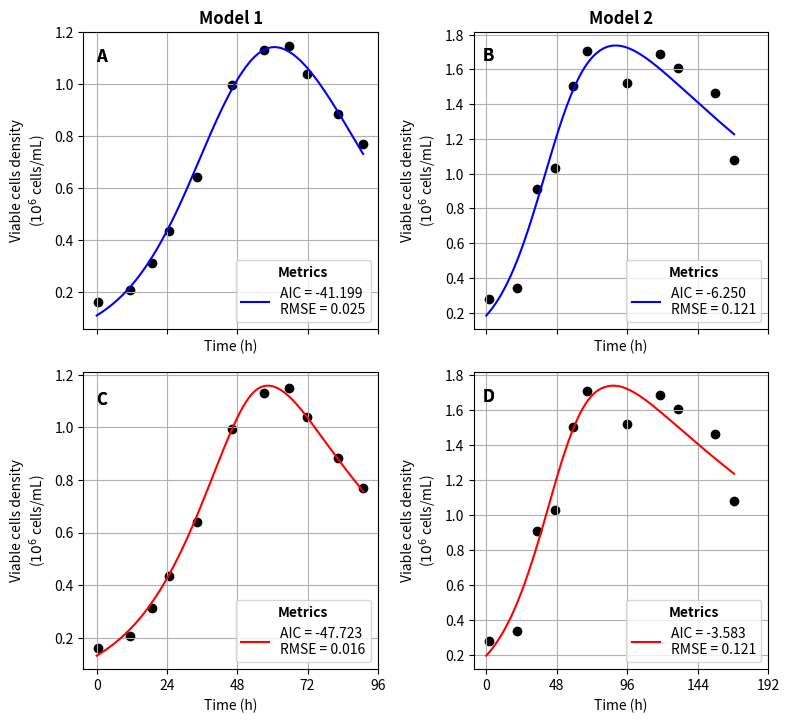
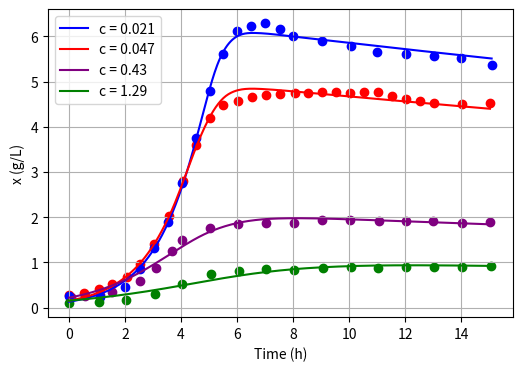
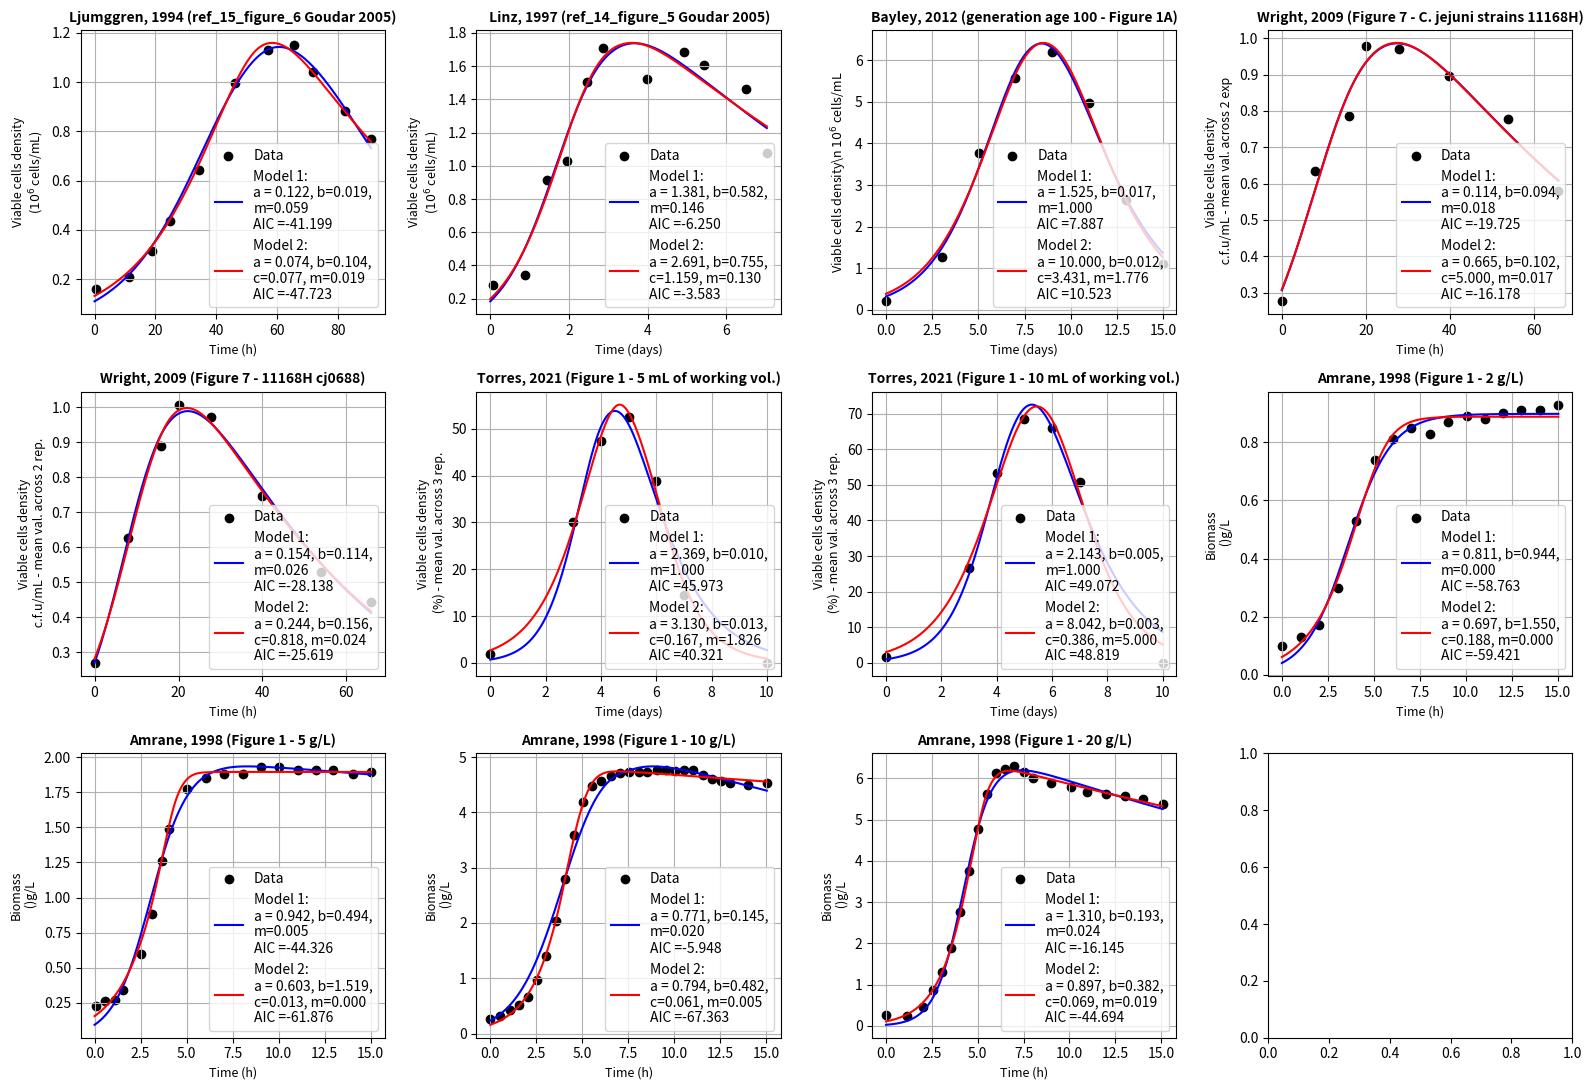

Reproduce these figures in Python, in order.
#!/usr/bin/env python3
# -*- coding: utf-8 -*-
"""
Created on Mon Feb 17 09:25:11 2025

@author: Marielle Péré, Carlos Martinez Von Dossow

This code is associated to the submitted manuscript "A Single Population Approach to Modeling Growth and Decay in Batch Bioreactors", Carlos Matinez von Dossow, Marielle Péré.

Its purpose is to calibrate the models presented in this paper to data from different studies on batch culture.
"""

# =============================================================================
# IMPORT
# =============================================================================
import pandas as pd
import numpy as np
from scipy.integrate import solve_ivp
from scipy.optimize import curve_fit
import matplotlib.pyplot as plt
from scipy import stats

# =============================================================================
# FUNCTIONS
# =============================================================================
def compute_calibration_metrics(t_eval,X_data, model_to_fit, popt,pcov,names  = ['a','b','c','m','x0']):
    """
    Compute different metrics to evaluate quality of fit.

    Parameters
    ----------
    t_eval : numpy vector
        Time vector
    X_data : numpy vector
        Data vector
    model_to_fit : Python function
        Model calibrated.
    popt : list
        List of estimated parameters.
    pcov : numpy matrix
        Covariance matrix.
    names : List of str,
        List of parameters names. The default is ['a','b','c','m','x0'].

    Returns
    -------
    str
        Legend for plotting model containing AIC and RMSE.

    """
    
    fitted = model_to_fit(t_eval, *popt)
    resid   = X_data - fitted
    N, P    = X_data.size, popt.size
    dof     = N - P
    σ2      = np.sum(resid**2) / dof
    σ       = np.sqrt(σ2)
    pcov    = pcov * σ2
    
    # Compute R²
    ss_res = np.sum((X_data - fitted) ** 2)
    ss_tot = np.sum((X_data - np.mean(X_data)) ** 2)
    r2 = 1 - (ss_res / ss_tot)
    
  
    
    # 7) Standard errors and 95 % t‐intervals
    perr   = np.sqrt(np.diag(pcov))
    alpha  = 0.05
    tval   = stats.t.ppf(1 - alpha/2, dof)
    ci95   = tval * perr
    
    # AIC/RMSE
    aic_1, rmse_1, sigma_1 = compute_aic_and_rmse(X_data, fitted, len(names))
    
   
    print(f"\nEstimation of\nσ = {σ:.4f},\ndof = {dof},\nt₀.₉₇₅ = {tval:.3f}")
    print(f'AIC = {aic_1},\nRMSE = {rmse_1},\nR² = {r2:.3f}')
    print("\nParam.   Value    stderr    IC 95%")
    for nm, pv, err, ci in zip(names, popt, perr, ci95):
        lo, hi = pv - ci, pv + ci
        print(f"{nm:>4s}     {pv:7.4f}  {err:7.4f}   [{lo:7.4f}, {hi:7.4f}]")
    print('------------')
    return f'AIC = {aic_1:.3f}\nRMSE = {rmse_1:.3f}'

def compute_aic_and_rmse(data, sol, k):
    """
    Computes the AIC, RMSE, and estimates sigma between observed data and model solution.
    
    Parameters:
    - data: Observed data vector
    - sol: Model solution vector (must be the same length as data)
    - k: Number of parameters in the model
    
    - AIC value
    - RMSE value
    - Estimated sigma
    """
    # Ensure data and solution are numpy arrays
    data = np.asarray(data)
    sol = np.asarray(sol)

    # Compute residuals
    residuals = data - sol
    
    # Number of data points
    n = len(data)
    
    # print('k = ',k, 'n = ',n, 'sol =',sol,'data = ', data)
    # Estimate variance of residuals (degrees of freedom: n - k)
    variance = np.sum(residuals ** 2) / (n - k)
    
    # Estimate standard deviation (sigma)
    sigma = np.sqrt(variance)
    
    # Compute log-likelihood assuming Gaussian residuals
    log_likelihood = -0.5 * np.sum((residuals / sigma) ** 2 + np.log(2 * np.pi * sigma ** 2))

    # AIC formula: 2k - 2 * log-likelihood
    aic = 2 * k - 2 * log_likelihood
    
    # RMSE calculation: root mean squared error
    rmse = np.sqrt(np.mean(residuals ** 2))
    
    return aic, rmse, sigma
def get_data():
    """
    Organize data from 6 papers on batch culture into a python dict for plotting.
        - Ljumggren, 1994 (from Goudar, 2005),
        - Linz, 1997 (from Goudar, 2005),
        - Bayley, 2012,
        - Wright, 2009,
        - Torres, 2020,
        - Amrane, 1998.
        

    Returns
    -------
    Dict organized as follow:
            key: Reference of the paper and additional info. Will be used as title during plotting.
            value: dict
                key/value: Time, Data, xlabel, ylabel

    """
    
    # obtained with: https://automeris.io/wpd/ from goudar2005 figure 6
    ref_15_time=[   0.588302674824007, 
    11.277612483882635, 
    18.840077422159318, 
    24.695201647130013, 
    34.263711153079136, 
    46.271488614301965, 
    57.113821735184494,
    65.6628611541071, 
    71.91772573875602,
    82.29805181645429 ,
    90.97397428855908]
    
    ref_15_data=[  0.16040191381938573,
     0.20714774532926472,
    0.31335238537202903,
     0.43691885652522555,
    0.6420429346405423,
     0.9955602679817079,
     1.1313744782962427,
     1.1484825433003107,
     1.0394618043827524,
    0.8833286829127888,
     0.7692995879237884]
    ref_15_df = pd.DataFrame({'Time':ref_15_time,'Data':ref_15_data,
                              'ylabel':'Viable cells density\n'+r"($10^6$ cells/mL)",
                              'xlabel':'Time (h)'})


     # obtained with: https://automeris.io/wpd/ from goudar2005 figure 5
    ref_14_time=[0.06593988819996532,
        0.88248924419287,
        1.445553651609095,
        1.955286692979131, 
        2.4510162267656117,
        2.8693240691993243, 
        3.982790708592236, 
        4.923386461264003, 
        5.4346217946353415, 
        6.491028164621693, 
        7.027265929157541 ]
     
    ref_14_data=[ 0.27997793508623103,
         0.342359939774187,
         0.9122835844418886,
        1.0319471783401688,
         1.5026994309398383,
        1.7076315092333956,
         1.5212601144826987,
         1.6862590581836354,
         1.6073384281599272,
         1.4636213955890294,
         1.079691896006519 ]
    ref_14_df = pd.DataFrame({'Time':ref_14_time,'Data':ref_14_data,
                               'ylabel':'Viable cells density\n'+r"($10^6$ cells/mL)",
                               'xlabel':'Time (days)'})
    
    # Obtained from Figure 1A - https://analyticalsciencejournals.onlinelibrary.wiley.com/doi/10.1002/bit.24485
    
    ref_bayley_2012_100_time=[0, 
        3.0191256830601088,
        5.027322404371584, 
        7.0081967213114735, 
        9.002732240437158,
        10.997267759562842, 
        12.978142076502731, 
        14.972677595628415]
     
    ref_bayley_2012_100_data=[ 0.2089552238805954,
        1.2835820895522376,
         3.7711442786069647,
         5.5621890547263675,
         6.199004975124378,
         4.965174129353233,
         2.6368159203980097,
        1.1044776119402977 ]
    ref_bayley_2012_100_df = pd.DataFrame({'Time':ref_bayley_2012_100_time,'Data':ref_bayley_2012_100_data,
                               'ylabel':r'Viable cells density\n $10^6$ cells/mL',
                               'xlabel':'Time (days)'})
    
    
    # from Figure 7 - https://www.microbiologyresearch.org/docserver/fulltext/micro/155/1/80.pdf?expires=1738003547&id=id&accname=guest&checksum=8DE49E6B41D30269FA30F6B1E8006FDF
    ref_wright_2009_square_time=[0, 
        7.912087912087912,
        15.897435897435894, 
        19.999999999999996, 
        27.83882783882783, 
        39.92673992673993, 
        53.84615384615384, 
        65.86080586080585]
     
    ref_wright_2009_square_data=[ 275790197.8947369,
        635512221.0526316,
         786810829.4736842,
         978245635.7894738,
         969549545.2631578,
         897546532.6315789,
         777058252.6315789,
         580847408.4210526]
    
    
    
    # cfu = colony forming unit
    ref_wright_2009_square_df = pd.DataFrame({'Time':ref_wright_2009_square_time,'Data':ref_wright_2009_square_data,
                               'ylabel':'Viable cells density\n c.f.u/mL - mean val. across 2 exp',
                               'xlabel':'Time (h)'})
    
    ref_wright_2009_dot_time=[0, 
        7.912087912087912,
        15.897435897435894, 
        19.999999999999996, 
        27.83882783882783, 
        39.92673992673993, 
        53.84615384615384, 
        65.86080586080585]
     
    ref_wright_2009_dot_data=[  269479562.0743792,
        626807733.8926781,
         889409453.0176299,
         1007020968.4004636,
         970670470.714194,
        746673783.1167164,
         528848753.22609735,
         443799295.10230374
         ]
    
    ref_wright_2009_dot_df = pd.DataFrame({'Time':ref_wright_2009_dot_time,'Data':ref_wright_2009_dot_data,
                               'ylabel':'Viable cells density\n c.f.u/mL - mean val. across 2 rep.',
                               'xlabel':'Time (h)'})
    
    
    
    # from https://doi.org/10.1002/btpr.3099
#     Figure 1. Cell growth, viability and r-protein production profiles of the CHO-IgG1 cell line during
# 10 days batch cultures at different working volume. 5 mL (white dots), 10 mL (light grey dots), 15
# mL (dark grey dots) and 20 mL (black dots). Experimental values represent the mean of three biological
# replicates and error bars indicate ± SEM.
    ref_torres_2020_5ml_time=[0,
            3,
            4,
            5, 
            6,
            7,
            10]
     
    ref_torres_2020_5ml_data=[  1.7977528089887613,
             30.112359550561806,
            47.47191011235956,
             52.528089887640455,
             38.876404494382015,
            14.438202247191015,
            -0.05617977528089568 ]
    
    ref_torres_2020_5ml_df = pd.DataFrame({'Time':ref_torres_2020_5ml_time,'Data':ref_torres_2020_5ml_data,
                               'ylabel':'Viable cells density\n (%) - mean val. across 3 rep.',
                               'xlabel':'Time (days)'})
    
    ref_torres_2020_10ml_time=[0,
        3,
        4,
        5, 
        6,
        7,
        10]
     
    ref_torres_2020_10ml_data=[ 1.62921348314606,
         26.57303370786518,
        53.37078651685393,
        68.53932584269664,
         65.84269662921349,
         50.67415730337079,
         -0.05617977528089568 ]
    
    ref_torres_2020_10ml_df = pd.DataFrame({'Time':ref_torres_2020_10ml_time,'Data':ref_torres_2020_10ml_data,
                               'ylabel':'Viable cells density\n (%) - mean val. across 3 rep.',
                               'xlabel':'Time (days)'})
    
    
    # Data for S0=5 g/L
    data_time_5 = np.array([0.09, 0.59, 1.10, 1.55, 2.53, 3.11, 3.66, 4.05, 5.02, 6.03, 7.02, 8.04, 9.02, 10.04, 11.06, 12.01, 12.98, 14.03, 15.02])
    data_x_5 = np.array([0.23, 0.26, 0.27, 0.34, 0.60, 0.88, 1.26, 1.49, 1.77, 1.85, 1.88, 1.88, 1.93, 1.93, 1.91, 1.91, 1.91, 1.88, 1.89])
    
    ref_amrane_1998_5gl_df = pd.DataFrame({'Time':data_time_5,'Data':data_x_5,
                               'ylabel':'Biomass\n ()g/L',
                               'xlabel':'Time (h)'})
    
    # Data for D0=10 g/L
    data_time_10 = np.array([0.00, 0.53, 1.06, 1.54, 2.06, 2.55, 3.05, 3.57, 4.06, 4.54, 5.02, 5.51, 6.02, 6.53, 7.02, 7.54, 8.07, 8.53, 9.04, 9.52, 10.03, 10.53, 11.01, 11.54, 12.03, 12.52, 13.03, 14.02, 15.02])
    data_x_10 = np.array([0.27, 0.32, 0.42, 0.52, 0.67, 0.97, 1.41, 2.03, 2.80, 3.60, 4.19, 4.48, 4.57, 4.66, 4.71, 4.73, 4.74, 4.74, 4.76, 4.76, 4.75, 4.77, 4.76, 4.68, 4.61, 4.57, 4.53, 4.50, 4.53])
    ref_amrane_1998_10gl_df = pd.DataFrame({'Time':data_time_10,'Data':data_x_10,
                               'ylabel':'Biomass\n ()g/L',
                               'xlabel':'Time (h)'})
    
    
    # Data for S0=20 g/L
    data_time_20 = np.array([0.00, 1.12, 1.99, 2.55, 3.05, 3.55, 4.02, 4.54, 5.04, 5.49, 6.01, 6.51, 6.98, 7.52, 8.00, 9.02, 10.06, 10.98, 12.02, 13.02, 13.99, 15.08])
    data_x_20 = np.array([0.26, 0.24, 0.45, 0.86, 1.31, 1.89, 2.76, 3.76, 4.78, 5.61, 6.12, 6.23, 6.29, 6.15, 6.01, 5.89, 5.78, 5.66, 5.61, 5.57, 5.51, 5.37])
    ref_amrane_1998_20gl_df = pd.DataFrame({'Time':data_time_20,'Data':data_x_20,
                               'ylabel':'Biomass\n ()g/L',
                               'xlabel':'Time (h)'})
    
    # Data for S0=2 g/L
    data_time_2 = np.array([0.00, 1.06, 2.04, 3.06, 4.03, 5.06, 6.07, 7.04, 8.04, 9.06, 10.06, 11.03, 12.03, 13.02, 14.03, 15.04])
    data_x_2 = np.array([0.10, 0.13, 0.17, 0.30, 0.53, 0.74, 0.81, 0.85, 0.83, 0.87, 0.89, 0.88, 0.90, 0.91, 0.91, 0.93])
    ref_amrane_1998_2gl_df = pd.DataFrame({'Time':data_time_2,'Data':data_x_2,
                               'ylabel':'Biomass\n ()g/L',
                               'xlabel':'Time (h)'})

    
    dict_data = {'Ljumggren, 1994 (ref_15_figure_6 Goudar 2005)':ref_15_df,
                 ' Linz, 1997 (ref_14_figure_5 Goudar 2005)':ref_14_df,
                 'Bayley, 2012 (generation age 100 - Figure 1A)':ref_bayley_2012_100_df,
                 'Wright, 2009 (Figure 7 - C. jejuni strains 11168H)':ref_wright_2009_square_df,
                 'Wright, 2009 (Figure 7 - 11168H cj0688)':ref_wright_2009_dot_df,
                 'Torres, 2021 (Figure 1 - 5 mL of working vol.)': ref_torres_2020_5ml_df,
                 'Torres, 2021 (Figure 1 - 10 mL of working vol.)': ref_torres_2020_10ml_df,
                 'Amrane, 1998 (Figure 1 - 2 g/L)':ref_amrane_1998_2gl_df,
                 'Amrane, 1998 (Figure 1 - 5 g/L)':ref_amrane_1998_5gl_df,
                 'Amrane, 1998 (Figure 1 - 10 g/L)':ref_amrane_1998_10gl_df,
                 'Amrane, 1998 (Figure 1 - 20 g/L)':ref_amrane_1998_20gl_df}
    
    return dict_data

    
# Define the integro-differential equation model
def integro_differential_model_1(t, y, a, b, m):
    """
    Model M1 in the paper.

    Parameters
    ----------
    t : double
       Time point.
    y : double
        State variable, Biomass.
    a : Positive double
        Growth rate.
    b : Positive double
        Combination of parameter.
    m : Positive double
        Maintenance Rate.

    Returns
    -------
    list
        [Biomass, Cumulative Biomass].

    """
    x = y[0]  # Current value of x
    integral = y[1]  # Current value of the integral
    dx_dt = a * x * np.exp(-b * integral) - m * x
    dintegral_dt = x  # The derivative of the integral is simply x
    return [dx_dt, dintegral_dt]

# Define a function to solve the integro-differential equation
def solve_model_1(t_eval, a, b, m, x0, integral0):
    """
    Solve model M1 using given parameters a,b and m, initial condition x0 and integral0 for time t_eval.

    Parameters
    ----------
    t_eval : numpy array
        Time vector
    a : Positive double
        Growth rate.
    b : Positive double
        Combination of parameter.
    m : Positive double
        Maintenance Rate.
    x0 : double
        Initial condition for biomass.
    integral0 : double
        Initial condition for cumulative biomass.

    Returns
    -------
    numpy vector
        Biomass value, solution of model M1 at time t_eval.

    """
    t_span = (t_eval[0], t_eval[-1])
    y0 = [x0, integral0]  # Initial conditions: [x, integral]

    sol = solve_ivp(
        lambda t, y: integro_differential_model_1(t, y, a, b, m),
        t_span,
        y0,
        t_eval=t_eval,
        method='RK45'
    )
    return sol.y[0]  # Return only the population (x)

# Define a function for curve fitting
def solve_model_1_with_null_cumulative_biomass(t, a, b, m, x0):
    """
    Solve model M1 when a,b,m and x0 are given and cumulative biomass is equal to 0

    Parameters
    ----------
   t_eval : numpy array
       Time vector
   a : Positive double
       Growth rate.
   b : Positive double
       Combination of parameter.
   m : Positive double
       Maintenance Rate.
   x0 : double
       Initial condition for biomass.

    Returns
    -------
    numpy array
        Biomass value, solution of model M1 at time t_eval.

    """
    return solve_model_1(t, a, b, m, x0=x0, integral0=0.0)


# Define the integro-differential equation model
def integro_differential_model_2(t, y, a, b, c, m):
    """
    Model M2 in the paper.

    Parameters
    ----------
    t : double
       Time point.
    y : double
        State variable, Biomass.
    a : Positive double
        Growth rate.
    b : Positive double
        Combination of parameter.
    c: Positive double
        Dimensionless parameter.        
    m : Positive double
        Maintenance Rate.

    Returns
    -------
    list
        [Biomass, Cumulative Biomass].

    """
    x = y[0]  # Current value of x
    integral = y[1]  # Current value of the integral
    dx_dt = a * x * 1 / (1 + c * np.exp(b * integral)) - m * x
    dintegral_dt = x  # The derivative of the integral is simply x
    return [dx_dt, dintegral_dt]

# Define a function to solve the integro-differential equation
def solve_model_2(t_eval, a, b,c, m, x0, integral0):
    """
    Solve model M2 using given parameters a,b and m, initial condition x0 and integral0 for time t_eval.

    Parameters
    ----------
    t_eval : numpy array
        Time vector
    a : Positive double
        Growth rate.
    b : Positive double
        Combination of parameter.
    c: Positive double
         Dimensionless parameter.   
    m : Positive double
        Maintenance Rate.
    x0 : double
        Initial condition for biomass.
    integral0 : double
        Initial condition for cumulative biomass.

    Returns
    -------
    numpy vector
        Biomass value, solution of model M2 at time t_eval.

    """
    t_span = (t_eval[0], t_eval[-1])
    y0 = [x0, integral0]  # Initial conditions: [x, integral]

    sol = solve_ivp(
        lambda t, y: integro_differential_model_2(t, y, a, b,c, m),
        t_span,
        y0,
        t_eval=t_eval,
        method='RK45'
    )
    return sol.y[0]  # Return only the population (x)

# Define a function for curve fitting
def solve_model_2_with_null_cumulative_biomass(t, a, b, c,m, x0):
    """
    Solve model M2 when a,b,m,c and x0 are given and cumulative biomass is equal to 0

    Parameters
    ----------
   t_eval : numpy array
       Time vector
   a : Positive double
       Growth rate.
   b : Positive double
       Combination of parameter.
   c: Positive double
        Dimensionless parameter. 
   m : Positive double
       Maintenance Rate.
   x0 : double
       Initial condition for biomass.

    Returns
    -------
    numpy array
        Biomass value, solution of model M2 at time t_eval.

    """
    return solve_model_2(t, a, b,c, m, x0=x0, integral0=0.0)


def figure_3():
    """
    Create Figure 3 of the  paper. Plot data from Goudar 2005 and calibration of model M1 and M2 results in the same figure

    Returns
    -------
    Matplotlib figure.

    """
    dict_data = get_data()
    fig, axs = plt.subplots(2,2, figsize =(8,11*2/3), sharex='col') 
    for i,((label, data_df)) in enumerate(dict_data.items()):
        if i < 2:
            print(label,'\n')
        
            ref_15_time = data_df['Time'].to_numpy()
            ref_15_data = data_df['Data'].to_numpy()
            
            if 'Wright' in label:
                ref_15_data =  ref_15_data*1e-9
            
            
            # Fit the model_1
            popt_ref_15, pcov_ref_15 = curve_fit(
                lambda t, a, b, m, x0: solve_model_1_with_null_cumulative_biomass(t, a, b, m, x0),
                ref_15_time,
                ref_15_data,
                p0=[0.4, 0.02, 0.01, 0.36],  # Initial guess for a, b, m, x0
                bounds=(0, [5, 1, 1, 1])  # Bounds for a, b, m, x0
            )
            
            print('Metrics for Model 1')
            legend_model_1 = compute_calibration_metrics(t_eval = ref_15_time,
                                        X_data = ref_15_data, 
                                        model_to_fit = solve_model_1_with_null_cumulative_biomass,
                                        popt = popt_ref_15,
                                        pcov = pcov_ref_15,
                                        names  = ['a','b','m','x0'])
            
            
            # Extract fitted parameters for T=30 and T=25
            a_fit_ref_15, b_fit_ref_15, m_fit_ref_15, x0_fit_ref_15 = popt_ref_15
            
            # Solve the model with fitted parameters
            t_fine = np.linspace(0, ref_15_time[-1], 500)
            x_fit_ref_15 = solve_model_1(t_fine, a_fit_ref_15, b_fit_ref_15, m_fit_ref_15, 
                                       x0=x0_fit_ref_15, integral0=0.0)
            
            x_fit_short = solve_model_1(ref_15_time, a_fit_ref_15, b_fit_ref_15, m_fit_ref_15, 
                                       x0=x0_fit_ref_15, integral0=0.0)
            
            
            axs[0,i].scatter(ref_15_time,ref_15_data,color = 'k', marker = 'o',
                             label = '_Data')
            axs[1,i].scatter(ref_15_time,ref_15_data,color = 'k', marker = 'o',
                             label = '_Data')
            
            aic_1, rmse_1, sigma_1 = compute_aic_and_rmse(ref_15_data, x_fit_short, 3)
            from matplotlib.patches import Patch
            axs[0,i].plot(t_fine,x_fit_ref_15,'-b',label =   legend_model_1)
            from matplotlib.lines import Line2D
            custom_legend = [Line2D([0], [0], color='none', label=legend_model_1)]

            axs[0,i].legend(handles=custom_legend)
            
            
            # Fit the model_2
            popt_ref_15, pcov_ref_15 = curve_fit(
                lambda t, a, b, c,m, x0: solve_model_2_with_null_cumulative_biomass(t, a, b,c, m, x0),
                ref_15_time,
                ref_15_data,
                p0=[0.4, 0.02, 0.5, 0.01, 0.36],  # Initial guess for a, b, c, m, x0
                bounds=(0, [10, 5, 5, 5, 5])  # Bounds for a, b, c, m, x0 # Bounds for a, b, m, x0
            )
            
            print('Metrics for Model 2')
            legend_model_2 = compute_calibration_metrics(t_eval = ref_15_time,
                                        X_data = ref_15_data, 
                                        model_to_fit = solve_model_2_with_null_cumulative_biomass,
                                        popt = popt_ref_15,
                                        pcov = pcov_ref_15,
                                        names  = ['a','b','c','m','x0'])
            
            
            # Extract fitted parameters for T=30 and T=25
            a_fit_ref_15, b_fit_ref_15, c_fit_ref_15, m_fit_ref_15, x0_fit_ref_15 = popt_ref_15
            
            # Solve the model with fitted parameters
            t_fine = np.linspace(0, ref_15_time[-1], 500)
            x_fit_ref_15 = solve_model_2(t_fine, a_fit_ref_15, b_fit_ref_15,c_fit_ref_15, m_fit_ref_15, 
                                       x0=x0_fit_ref_15, integral0=0.0)
            
            x_fit_short = solve_model_2(ref_15_time, a_fit_ref_15, b_fit_ref_15,c_fit_ref_15, m_fit_ref_15, 
                                       x0=x0_fit_ref_15, integral0=0.0)
            
            aic_2, rmse_2, sigma_2 = compute_aic_and_rmse(ref_15_data, x_fit_short, 4)
            
           
            axs[1,i].plot(t_fine,x_fit_ref_15,'r', label = legend_model_2)
            
            
            # Add labels and title
            ylabel =  data_df['ylabel'].drop_duplicates().to_list()[0]
            xlabel =  data_df['xlabel'].drop_duplicates().to_list()[0]
            axs[0,0].set_title('Model 1', fontweight = 'bold')
            axs[0,1].set_title('Model 2', fontweight = 'bold')
            
            
            
            
            for row in range(2):
                axs[row,i].set_xlabel('Time (h)')
                axs[row,i].set_ylabel(ylabel)
                    
                
                if i==0:
                    axs[row,i].set_xticks([0,24,48,72,24*4])
                    max_y = max(line.get_ydata().max() for line in axs[0,0].lines)
                    axs[0,0].text(-0.1,max_y-0.05*max_y,'A', fontweight = 'bold', fontsize = 12)
                    axs[1,0].text(-0.1,max_y-0.05*max_y,'C', fontweight = 'bold', fontsize = 12)
                    
                    
                else:
                    axs[row,i].set_xticks([0,2,4,6,8],[0,48,24*4,24*6,24*8])
                    max_y = max(line.get_ydata().max() for line in axs[0,1].lines)
                    axs[0,1].text(-0.10,max_y-0.05*max_y,'B', fontweight = 'bold', fontsize = 12)
                    axs[1,1].text(-0.10,max_y-0.05*max_y,'D', fontweight = 'bold', fontsize = 12)
                    
                    
                # ax.set_title(label)
                axs[row,i].legend(title = 'Metrics', loc = 'lower right', title_fontproperties={'weight':'bold'})
                axs[row,i].grid()
            
            # print('Model 2:',f'a = {a_fit_ref_15:.3f}, b={b_fit_ref_15:.3f}, c={c_fit_ref_15:.3f}, m={m_fit_ref_15:.3f}\n AIC ={aic_2:.3f}')
            print('\n')
    # Show the plot
    fig.tight_layout()
    fig.show()
   
    

def figure_4():
    """
    Create Figure 4 of the  paper. Plot data from Amrane 1998 and calibration of model M2 in the same figure

    Returns
    -------
    Matplotlib figure.

    """

    dict_data = get_data()
    data_time_2 = dict_data['Amrane, 1998 (Figure 1 - 2 g/L)']['Time']
    data_x_2 = dict_data['Amrane, 1998 (Figure 1 - 2 g/L)']['Data']
    
    data_time_5 = dict_data['Amrane, 1998 (Figure 1 - 5 g/L)']['Time']
    data_x_5 = dict_data['Amrane, 1998 (Figure 1 - 5 g/L)']['Data']
    
    data_time_10 = dict_data['Amrane, 1998 (Figure 1 - 10 g/L)']['Time']
    data_x_10 = dict_data['Amrane, 1998 (Figure 1 - 10 g/L)']['Data']
    
    data_time_20 = dict_data['Amrane, 1998 (Figure 1 - 20 g/L)']['Time']
    data_x_20 = dict_data['Amrane, 1998 (Figure 1 - 20 g/L)']['Data']
    
    
    # Define a function for curve fitting with shared parameters (a, b, m) and independent (c, x0)
    def fit_model(t, a, b, m, c1, x0_1, c2, x0_2, c3, x0_3, c4, x0_4):
        t_5 = t[:len(data_time_5)]
        t_10 = t[len(data_time_5):len(data_time_5) + len(data_time_10)]
        t_20 = t[len(data_time_5) + len(data_time_10):len(data_time_5) + len(data_time_10) + len(data_time_20)]
        t_2 = t[len(data_time_5) + len(data_time_10) + len(data_time_20):]
    
        x_5 = solve_model_2(t_5, a, b, c4, m, x0_4, integral0=0.0)
        x_10 = solve_model_2(t_10, a, b, c1, m, x0_1, integral0=0.0)
        x_20 = solve_model_2(t_20, a, b, c2, m, x0_2, integral0=0.0)
        x_2 = solve_model_2(t_2, a, b, c3, m, x0_3, integral0=0.0)
    
        return np.concatenate([x_5, x_10, x_20, x_2])
    
    # Combine data for fitting
    combined_time = np.concatenate([data_time_5, data_time_10, data_time_20, data_time_2])
    combined_x = np.concatenate([data_x_5, data_x_10, data_x_20, data_x_2])
    
    # Perform the curve fitting
    popt, pcov = curve_fit(
        lambda t, a, b, m, c1, x0_1, c2, x0_2, c3, x0_3, c4, x0_4: fit_model(t, a, b, m, c1, x0_1, c2, x0_2, c3, x0_3, c4, x0_4),
        combined_time,
        combined_x,
        p0=[0.4, 0.02, 0.01, 0.5, 0.3, 0.5, 0.3, 0.5, 0.3, 0.5, 0.3],  # Initial guesses
        bounds=(0, [3, 3, 3, 3, 3, 3, 3, 3, 3, 3, 3])  # Bounds for the parameters
    )
    
    print('Metrics for Model 2')
    legend_model_1 = compute_calibration_metrics(t_eval = combined_time,
                                X_data = combined_x, 
                                model_to_fit = fit_model,
                                popt = popt,
                                pcov = pcov,
                                names  = ['a','b','m','c1', 'x0_1', 'c2', 'x0_2', 'c3', 'x0_3', 'c4', 'x0_4'])
    
    # Extract fitted parameters
    a_fit, b_fit, m_fit, c1_fit, x0_1_fit, c2_fit, x0_2_fit, c3_fit, x0_3_fit, c4_fit, x0_4_fit = popt
    # Perform the curve fitting
    
    # Solve the model with fitted parameters
    t_fine_5 = np.linspace(0, max(data_time_5), 500)
    t_fine_10 = np.linspace(0, max(data_time_10), 500)
    t_fine_20 = np.linspace(0, max(data_time_20), 500)
    t_fine_2 = np.linspace(0, max(data_time_2), 500)
    x_fit_5 = solve_model_2(t_fine_5, a_fit, b_fit, c4_fit, m_fit, x0_4_fit, integral0=0.0)
    x_fit_10 = solve_model_2(t_fine_10, a_fit, b_fit, c1_fit, m_fit, x0_1_fit, integral0=0.0)
    x_fit_20 = solve_model_2(t_fine_20, a_fit, b_fit, c2_fit, m_fit, x0_2_fit, integral0=0.0)
    x_fit_2 = solve_model_2(t_fine_2, a_fit, b_fit, c3_fit, m_fit, x0_3_fit, integral0=0.0)
    # Create figure and axis
    fig, ax = plt.subplots(figsize=(6, 4))
    
    # Plot the original data points
    ax.scatter(data_time_5, data_x_5, color='purple')
    ax.scatter(data_time_10, data_x_10, color='red')
    ax.scatter(data_time_20, data_x_20, color='blue')
    ax.scatter(data_time_2, data_x_2, color='green')
    
    # Plot the fitted models
    ax.plot(t_fine_20, x_fit_20, color='blue', label='c = 0.021')
    ax.plot(t_fine_10, x_fit_10, color='red', label='c = 0.047')
    ax.plot(t_fine_5, x_fit_5, color='purple', label='c = 0.43')
    ax.plot(t_fine_2, x_fit_2, color='green', label='c = 1.29')
    
    # Labels and legend
    ax.set_xlabel('Time (h)')
    ax.set_ylabel('x (g/L)')
    ax.legend()
    ax.grid(True)
    
    # Adjust layout before saving
    #plt.tight_layout()
    
    # Save the figure as an EPS file
    #filename = "/content/fitted_4p.eps"  # Define filename
    #plt.savefig(filename, format='eps', dpi=300)  # Save as EPS
    
    # Close the figure to ensure proper saving
    #plt.close()
    
    # Download the EPS file
    #google.colab.files.download(filename)
    
    # Print fitted parameters
    print(f"\nFitted parameters:\na = {a_fit:.4f} h-1,\nb = {b_fit:.4f} g-1 L h-1,\nm = {m_fit:.4f} h-1")
    print(f"\nS0=5 g/L: c = {c4_fit:.4f}, x0 = {x0_4_fit:.4f} g/L")
    print(f"S0=10 g/L: c = {c1_fit:.4f}, x0 = {x0_1_fit:.4f} g/L")
    print(f"S0=20 g/L: c = {c2_fit:.4f}, x0 = {x0_2_fit:.4f} g/L")
    print(f"S0=2 g/L: c = {c3_fit:.4f}, x0 = {x0_3_fit:.4f} g/L")
    
def supplementary_figure_all_data():
    """
    Plot data from 6 papers on batch culture
        - Ljumggren, 1994 (from Goudar, 2005),
        - Linz, 1997 (from Goudar, 2005),
        - Bayley, 2012,
        - Wright, 2009,
        - Torres, 2020,
        - Amrane, 1998,
    and the corresponding calibration of model M1 and M2 results in the same figure.

    Returns
    -------
    Matplotlib figure.

    """
    dict_data = get_data()
    fig, axs = plt.subplots(len(dict_data.keys())//4 +1,4, figsize =(16,11)) 
    for (label, data_df), ax in zip(dict_data.items(), axs.flat):
        print('--------------------------------------------')
        print('Data from: ', label)
        ref_15_time = data_df['Time'].to_numpy()
        ref_15_data = data_df['Data'].to_numpy()
        
        if 'Wright' in label:
            ref_15_data =  ref_15_data*1e-9
        
        
        # Fit the model_1
        popt_ref_15, pcov_ref_15 = curve_fit(
            lambda t, a, b, m, x0: solve_model_1_with_null_cumulative_biomass(t, a, b, m, x0),
            ref_15_time,
            ref_15_data,
            p0=[0.4, 0.02, 0.01, 0.36],  # Initial guess for a, b, m, x0
            bounds=(0, [5, 1, 1, 1])  # Bounds for a, b, m, x0
        )
        print('Metrics for Model 1')
        legend_model_1 = compute_calibration_metrics(t_eval = ref_15_time,
                                    X_data = ref_15_data, 
                                    model_to_fit = solve_model_1_with_null_cumulative_biomass,
                                    popt = popt_ref_15,
                                    pcov = pcov_ref_15,
                                    names  = ['a','b','m','x0'])
        
        # Extract fitted parameters for T=30 and T=25
        a_fit_ref_15, b_fit_ref_15, m_fit_ref_15, x0_fit_ref_15 = popt_ref_15
        
        # Solve the model with fitted parameters
        t_fine = np.linspace(0, ref_15_time[-1], 500)
        x_fit_ref_15 = solve_model_1(t_fine, a_fit_ref_15, b_fit_ref_15, m_fit_ref_15, 
                                   x0=x0_fit_ref_15, integral0=0.0)
        
        x_fit_short = solve_model_1(ref_15_time, a_fit_ref_15, b_fit_ref_15, m_fit_ref_15, 
                                   x0=x0_fit_ref_15, integral0=0.0)
        
        
        ax.scatter(ref_15_time,ref_15_data,color = 'k', marker = 'o',
                         label = 'Data')
        
        aic_1, rmse_1, sigma_1 = compute_aic_and_rmse(ref_15_data, x_fit_short, 4)
        ax.plot(t_fine,x_fit_ref_15,'-b', label =  f'Model 1:\na = {a_fit_ref_15:.3f}, b={b_fit_ref_15:.3f},\nm={m_fit_ref_15:.3f}\nAIC ={aic_1:.3f}')
        
        
        # Fit the model_2
        popt_ref_15, pcov_ref_15 = curve_fit(
            lambda t, a, b, c,m, x0: solve_model_2_with_null_cumulative_biomass(t, a, b,c, m, x0),
            ref_15_time,
            ref_15_data,
            p0=[0.4, 0.02, 0.5, 0.01, 0.36],  # Initial guess for a, b, c, m, x0
            bounds=(0, [10, 5, 5, 5, 5])  # Bounds for a, b, c, m, x0 # Bounds for a, b, m, x0
        )
        
        print('Metrics for Model 2')
        legend_model_1 = compute_calibration_metrics(t_eval = ref_15_time,
                                    X_data = ref_15_data, 
                                    model_to_fit = solve_model_2_with_null_cumulative_biomass,
                                    popt = popt_ref_15,
                                    pcov = pcov_ref_15,
                                    names  = ['a','b','c','m','x0'])
       
        
        # Extract fitted parameters for T=30 and T=25
        a_fit_ref_15, b_fit_ref_15, c_fit_ref_15, m_fit_ref_15, x0_fit_ref_15 = popt_ref_15
        
        # Solve the model with fitted parameters
        t_fine = np.linspace(0, ref_15_time[-1], 500)
        x_fit_ref_15 = solve_model_2(t_fine, a_fit_ref_15, b_fit_ref_15,c_fit_ref_15, m_fit_ref_15, 
                                   x0=x0_fit_ref_15, integral0=0.0)
        
        x_fit_short = solve_model_2(ref_15_time, a_fit_ref_15, b_fit_ref_15,c_fit_ref_15, m_fit_ref_15, 
                                   x0=x0_fit_ref_15, integral0=0.0)
        
        aic_2, rmse_2, sigma_2 = compute_aic_and_rmse(ref_15_data, x_fit_short, 5)
        
       
        ax.plot(t_fine,x_fit_ref_15,'-r', label = f'Model 2:\na = {a_fit_ref_15:.3f}, b={b_fit_ref_15:.3f},\nc={c_fit_ref_15:.3f}, m={m_fit_ref_15:.3f}\nAIC ={aic_2:.3f}')
        
        
        # Add labels and title
        ylabel =  data_df['ylabel'].drop_duplicates().to_list()[0]
        xlabel =  data_df['xlabel'].drop_duplicates().to_list()[0]
        ax.set_xlabel(xlabel, fontsize = 9)
        ax.set_ylabel(ylabel, fontsize = 9)
        ax.set_title(label, fontweight = 'bold', fontsize =10 ) 
        ax.legend(loc = 'lower right')
        ax.grid()
        
    # Show the plot
    fig.tight_layout()
    fig.show()
# =============================================================================
# MAIN
# =============================================================================
if __name__=='__main__': 
    plt.close('all')
    print('\n\nGenerate Figure 3')
    figure_3()
    print('\n\nGenerate Figure 4')
    figure_4()
    print('\n\nModels fit on all data')
    supplementary_figure_all_data()
